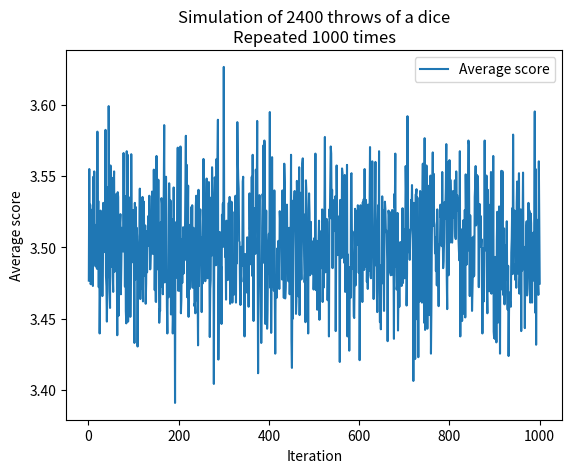

Source code (Python):
# This is a simple simulation of throwing a dice a number of times
# The average and std. dev. are calculated and stored in a list
# Everything is then exported to a file 'dice_mc.csv'
import numpy as np
import sys
import random
import matplotlib.pyplot as plt
import csv
from matplotlib.ticker import AutoMinorLocator, MultipleLocator, FuncFormatter


def roll_dice(number):
    return random.randint(1, number)


def my_print(text):
    sys.stdout.write(str(text))
    sys.stdout.flush()


def kropki(num):
    my_print(".")
    rest1 = int(num) % 50
    rest2 = int(num) % 10
    if rest2 == 0:
        my_print("|")
    if rest1 == 0:
        print(" : " + str(num))


def minor_tick(x, pos):
    if not x % 1.0:
        return ""
    return "%.2f" % x


dice_throws = 2400
iterations = 1000

dice_file = open("dice_mc.csv", "w")
# dice_file.write("Average;Std\n")
dice_file = open("dice_mc.csv", "a")

for z in range(iterations):
    dice = []  # this clears the list of dice results for every z!
    for i in range(dice_throws):
        # print("Rolling dice " + str(i))
        # print(ut.roll_dice(6))
        dice.append(roll_dice(6))
        # print(dice)
    dice_av = np.average(dice)
    dice_std = np.std(dice)
    # print("Average: " + str(dice_av))
    # print("Stdev. : " + str(dice_std))
    dice_file.write(str(z + 1) + ";")
    dice_file.write(str(dice_av) + ";")
    dice_file.write(str(dice_std) + "\n")
    kropki(z + 1)

dice_file.close()
print("\nOutput written to file: dice_mc.csv")

# printing contents of the file dice_mc.txt
# print("\n")
# dice_file = open("dice_mc.txt", "r")
# print(dice_file.read())
# dice_file.close()


# I would like to draw the results by reading the FileExistsError

x = []
y = []

with open('dice_mc.csv', 'r') as csvfile:
    plots = csv.reader(csvfile, delimiter=';')
    for row in plots:
        x.append(int(row[0]))
        y.append(float(row[1]))

# fig = plt.figure(figsize=(12, 5))
# fig = plt.figure(figsize=(10, 1))
# ax = fig.add_subplot(1, 1, 1, aspect=1)

# ax.xaxis.set_major_locator(MultipleLocator(100))
# ax.xaxis.set_minor_locator(AutoMinorLocator(10))
# ax.yaxis.set_major_locator(MultipleLocator(1))
# ax.yaxis.set_minor_locator(AutoMinorLocator(1))
# ax.xaxis.set_minor_formatter(FuncFormatter(minor_tick))

# ax.set_xlim(0, iterations)
# ax.set_ylim(0, 6)

# ax.tick_params(which='major', width=1.0)
# ax.tick_params(which='major', length=10)
# ax.tick_params(which='minor', width=1.0, labelsize=10)
# ax.tick_params(which='minor', length=5, labelsize=10, labelcolor='0.25')

# ax.grid(linestyle="--", linewidth=0.5, color='.25', zorder=-10)

plt.plot(x, y, label='Average score')
plt.xlabel('Iteration')
plt.ylabel('Average score')
plt.title('Simulation of ' + str(dice_throws) +
          ' throws of a dice\nRepeated ' + str(iterations) + ' times')
plt.legend()
plt.show()
